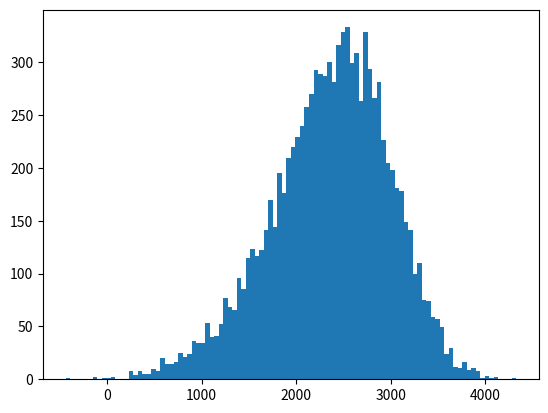

Write the Python code that produced this figure.
from matplotlib import pyplot as plt
from scipy.stats import skewnorm

def main():
    test = skewnorm.rvs(a=-2, loc=3000, scale=0.3*3000,size=10000)
    plt.hist(test, 100)
    plt.show()

if __name__=="__main__":
    main()